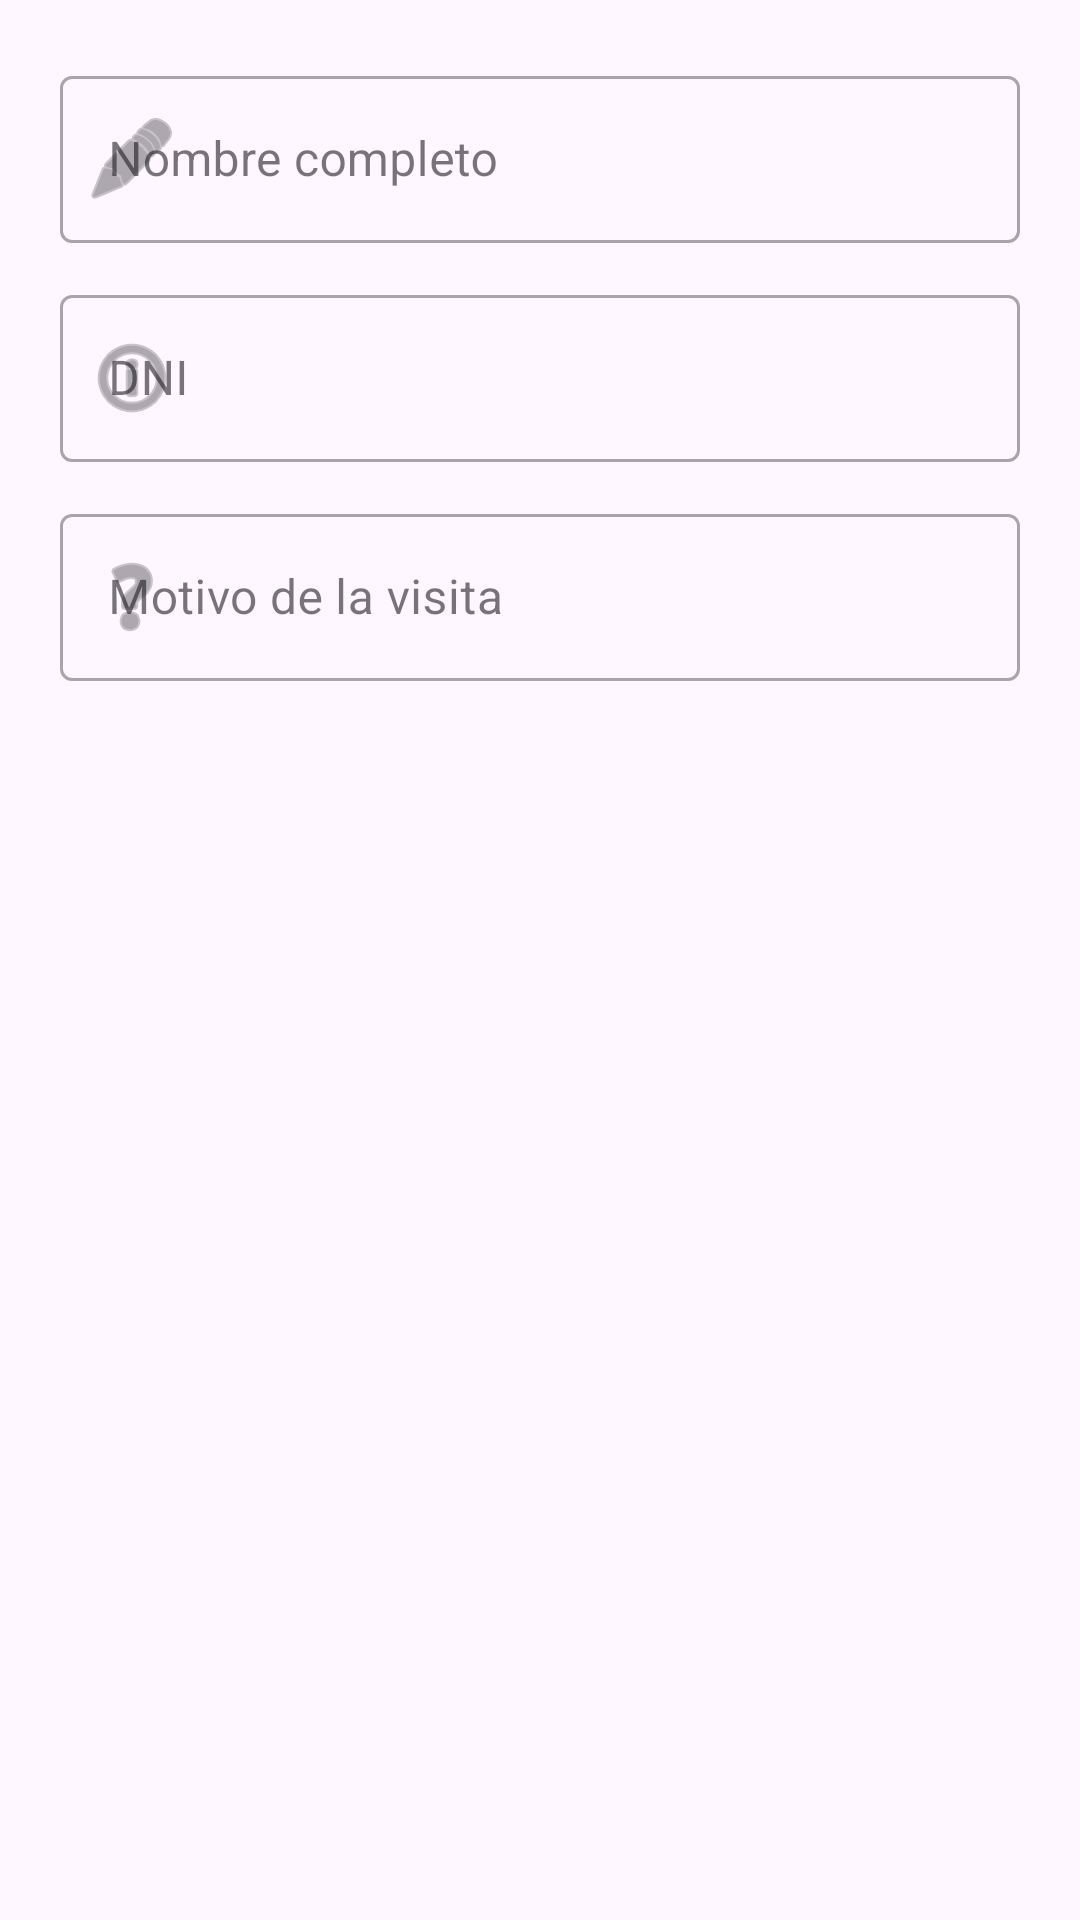

The Android layout XML behind this screen, and the referenced resources:
<!-- AndroidManifest.xml: application theme Theme.ControlDeAcceso -->
<!-- res/layout/dialog_visitante.xml -->
<?xml version="1.0" encoding="utf-8"?>
<LinearLayout xmlns:android="http://schemas.android.com/apk/res/android"
    xmlns:app="http://schemas.android.com/apk/res-auto"
    android:layout_width="match_parent"
    android:layout_height="wrap_content"
    android:orientation="vertical"
    android:padding="20dp">

    <com.google.android.material.textfield.TextInputLayout
        style="@style/Widget.MaterialComponents.TextInputLayout.OutlinedBox"
        android:layout_width="match_parent"
        android:layout_height="wrap_content"
        android:hint="Nombre completo"
        app:startIconDrawable="@android:drawable/ic_menu_edit">

        <com.google.android.material.textfield.TextInputEditText
            android:id="@+id/etVisitanteNombre"
            android:layout_width="match_parent"
            android:layout_height="wrap_content"
            android:inputType="textPersonName" />
    </com.google.android.material.textfield.TextInputLayout>

    <com.google.android.material.textfield.TextInputLayout
        style="@style/Widget.MaterialComponents.TextInputLayout.OutlinedBox"
        android:layout_width="match_parent"
        android:layout_height="wrap_content"
        android:layout_marginTop="12dp"
        android:hint="DNI"
        app:startIconDrawable="@android:drawable/ic_menu_info_details">

        <com.google.android.material.textfield.TextInputEditText
            android:id="@+id/etVisitanteDni"
            android:layout_width="match_parent"
            android:layout_height="wrap_content"
            android:inputType="number"
            android:maxLength="8" />
    </com.google.android.material.textfield.TextInputLayout>

    <com.google.android.material.textfield.TextInputLayout
        style="@style/Widget.MaterialComponents.TextInputLayout.OutlinedBox"
        android:layout_width="match_parent"
        android:layout_height="wrap_content"
        android:layout_marginTop="12dp"
        android:hint="Motivo de la visita"
        app:startIconDrawable="@android:drawable/ic_menu_help">

        <com.google.android.material.textfield.TextInputEditText
            android:id="@+id/etVisitanteMotivo"
            android:layout_width="match_parent"
            android:layout_height="wrap_content"
            android:inputType="text" />
    </com.google.android.material.textfield.TextInputLayout>

</LinearLayout>
<!-- resources referenced by this layout -->
<resources>
  <style name="Theme.ControlDeAcceso" parent="Base.Theme.ControlDeAcceso" />
  <style name="Base.Theme.ControlDeAcceso" parent="Theme.Material3.DayNight.NoActionBar">
          
          
      </style>
</resources>
